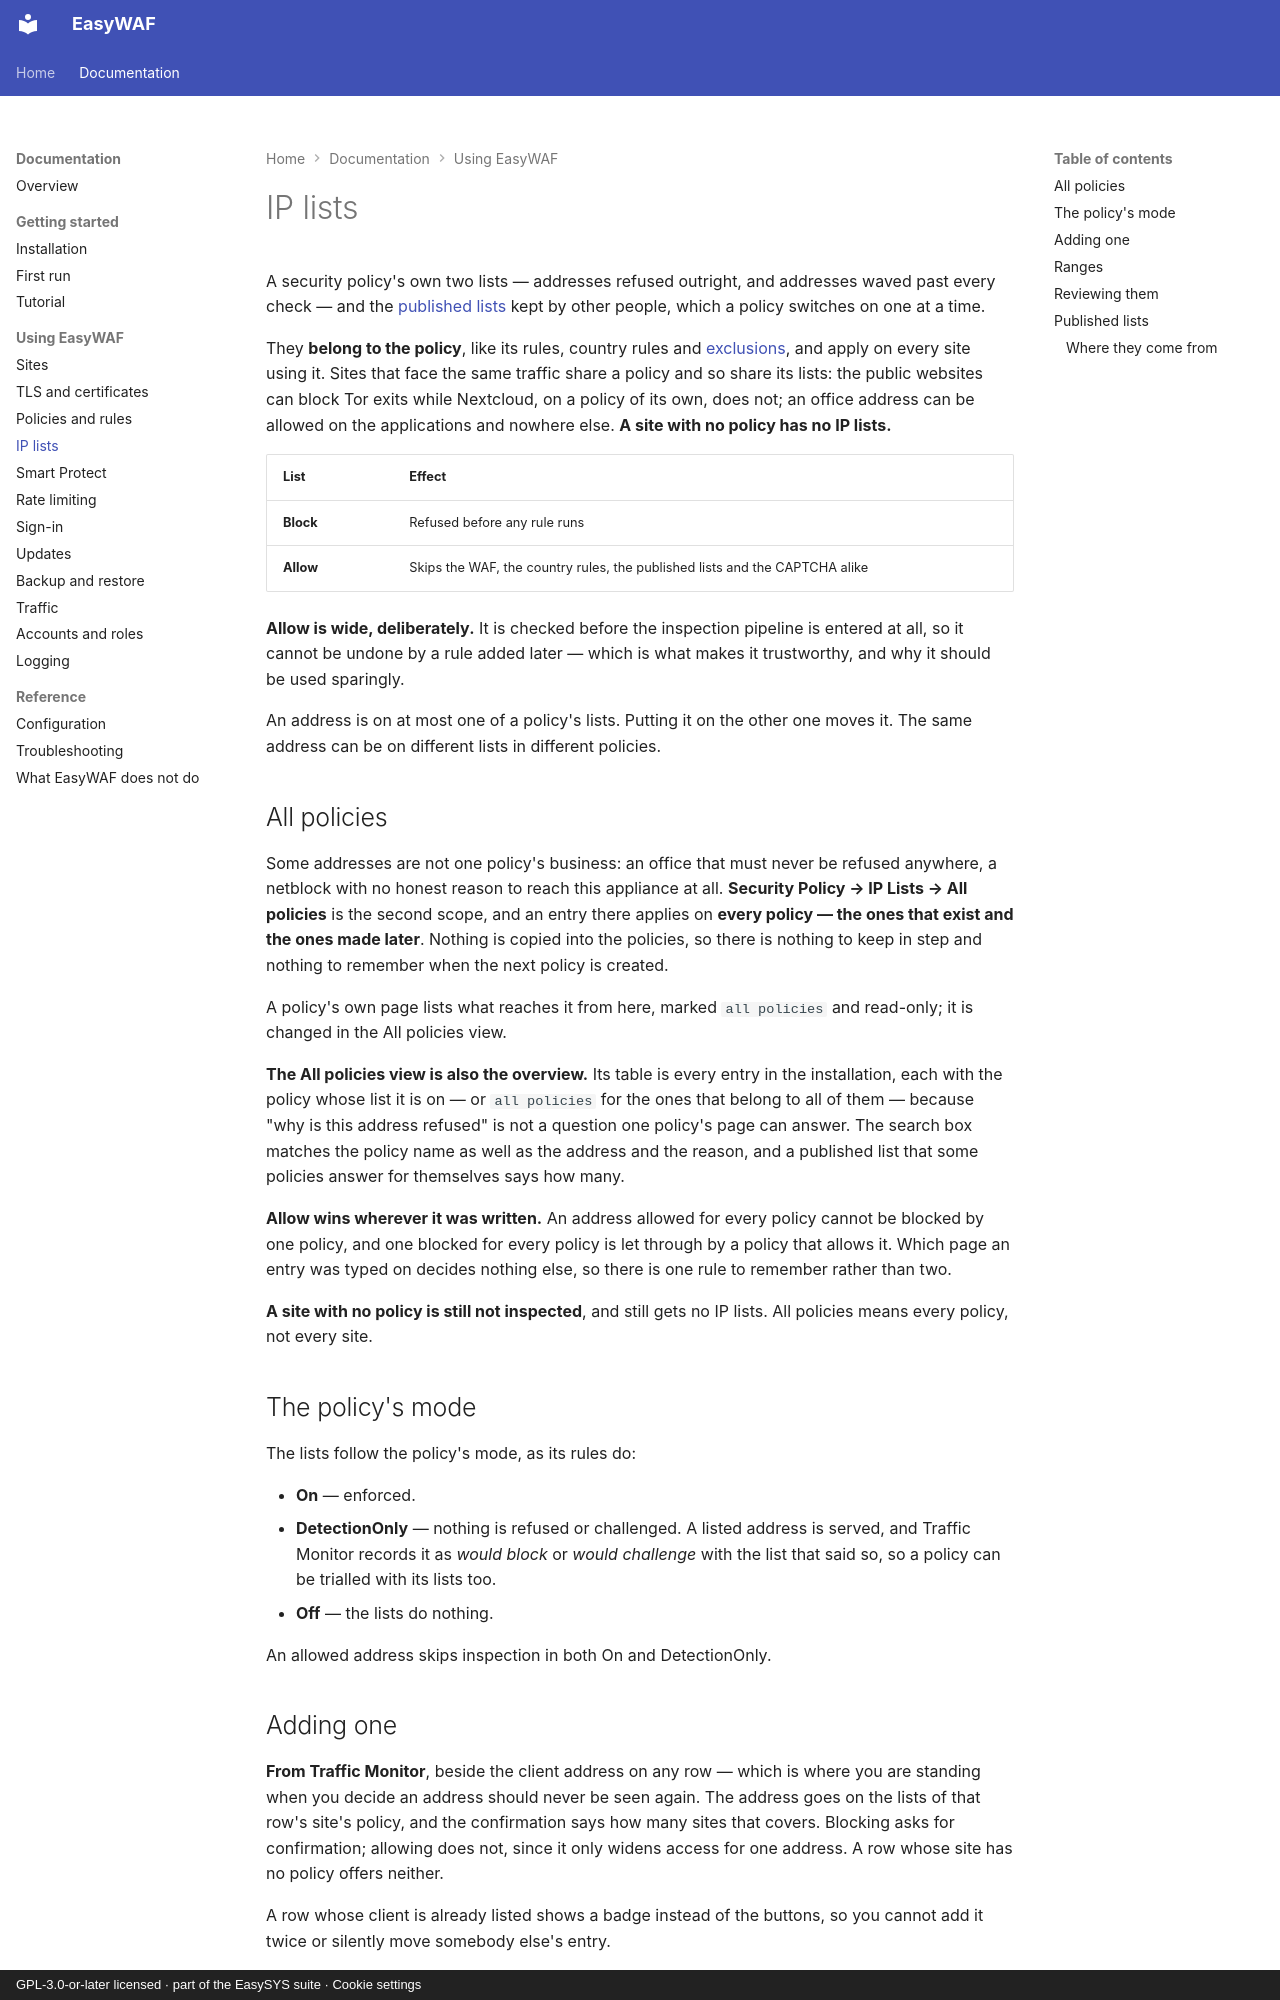

repository: easysysio/EasyWAF · page: ip-lists/index.html · generator: mkdocs · copyright: GPL-3.0-or-later licensed · part of the EasySYS suite · Cookie settings

# IP lists

A security policy's own two lists — addresses refused outright, and addresses
waved past every check — and the [published lists](#published-lists) kept by
other people, which a policy switches on one at a time.

They **belong to the policy**, like its rules, country rules and
[exclusions](policies.md#false-positives), and apply on every site using it.
Sites that face the same traffic share a policy and so share its lists: the
public websites can block Tor exits while Nextcloud, on a policy of its own,
does not; an office address can be allowed on the applications and nowhere
else. **A site with no policy has no IP lists.**

| List | Effect |
|---|---|
| **Block** | Refused before any rule runs |
| **Allow** | Skips the WAF, the country rules, the published lists and the CAPTCHA alike |

**Allow is wide, deliberately.** It is checked before the inspection pipeline is
entered at all, so it cannot be undone by a rule added later — which is what
makes it trustworthy, and why it should be used sparingly.

An address is on at most one of a policy's lists. Putting it on the other one
moves it. The same address can be on different lists in different policies.

## All policies

Some addresses are not one policy's business: an office that must never be
refused anywhere, a netblock with no honest reason to reach this appliance at
all. **Security Policy → IP Lists → All policies** is the second scope, and an
entry there applies on **every policy — the ones that exist and the ones made
later**. Nothing is copied into the policies, so there is nothing to keep in
step and nothing to remember when the next policy is created.

A policy's own page lists what reaches it from here, marked `all policies` and
read-only; it is changed in the All policies view.

**The All policies view is also the overview.** Its table is every entry in the
installation, each with the policy whose list it is on — or `all policies` for
the ones that belong to all of them — because "why is this address refused" is
not a question one policy's page can answer. The search box matches the policy
name as well as the address and the reason, and a published list that some
policies answer for themselves says how many.

**Allow wins wherever it was written.** An address allowed for every policy
cannot be blocked by one policy, and one blocked for every policy is let through
by a policy that allows it. Which page an entry was typed on decides nothing
else, so there is one rule to remember rather than two.

**A site with no policy is still not inspected**, and still gets no IP lists.
All policies means every policy, not every site.

## The policy's mode

The lists follow the policy's mode, as its rules do:

- **On** — enforced.
- **DetectionOnly** — nothing is refused or challenged. A listed address is
  served, and Traffic Monitor records it as *would block* or *would challenge*
  with the list that said so, so a policy can be trialled with its lists too.
- **Off** — the lists do nothing.

An allowed address skips inspection in both On and DetectionOnly.
